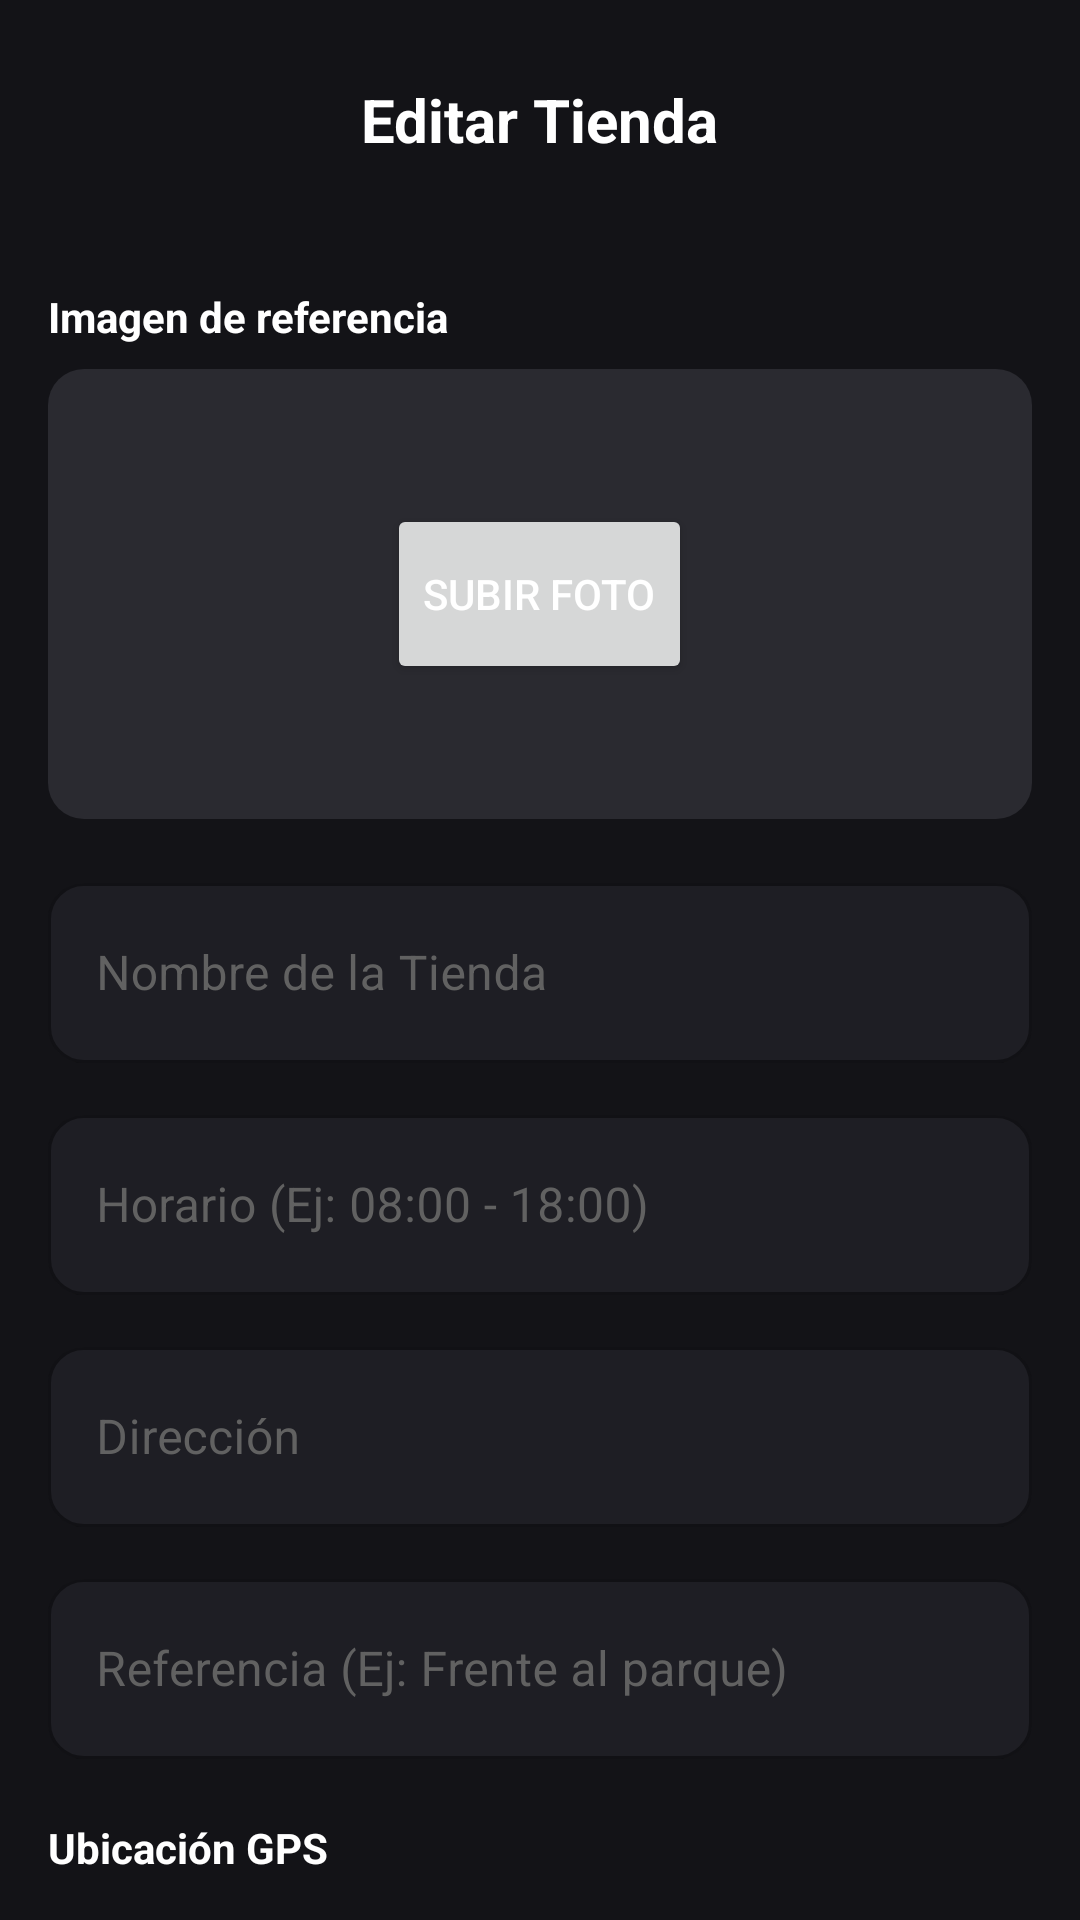

Android layout source for this screen:
<!-- AndroidManifest.xml: application theme Theme.DonappAccess -->
<!-- res/layout/fragment_editar_tienda.xml -->
<?xml version="1.0" encoding="utf-8"?>
<LinearLayout xmlns:android="http://schemas.android.com/apk/res/android"
    xmlns:app="http://schemas.android.com/apk/res-auto"
    android:layout_width="match_parent"
    android:layout_height="match_parent"
    android:background="?android:attr/windowBackground"
    android:orientation="vertical">

    <RelativeLayout
        android:layout_width="match_parent"
        android:layout_height="wrap_content"
        android:padding="16dp">

        <ImageButton
            android:id="@+id/btnBack"
            android:layout_width="48dp"
            android:layout_height="48dp"
            android:background="?attr/selectableItemBackgroundBorderless"
            android:src="@drawable/ic_back"
            app:tint="?android:attr/textColorPrimary" />

        <TextView
            android:layout_width="wrap_content"
            android:layout_height="wrap_content"
            android:layout_centerInParent="true"
            android:text="Editar Tienda"
            android:textColor="?android:attr/textColorPrimary"
            android:textSize="20sp"
            android:textStyle="bold" />
    </RelativeLayout>

    <androidx.core.widget.NestedScrollView
        android:id="@+id/scrollViewEditar"
        android:layout_width="match_parent"
        android:layout_height="match_parent"
        android:fillViewport="true"
        android:padding="16dp">

        <LinearLayout
            android:layout_width="match_parent"
            android:layout_height="wrap_content"
            android:orientation="vertical">

            <TextView
                android:layout_width="wrap_content"
                android:layout_height="wrap_content"
                android:text="Imagen de referencia"
                android:textColor="?android:attr/textColorPrimary"
                android:textStyle="bold" />

            <FrameLayout
                android:layout_width="match_parent"
                android:layout_height="150dp"
                android:layout_marginTop="8dp"
                android:layout_marginBottom="16dp"
                android:background="@drawable/bg_store_card">

                <ImageView
                    android:id="@+id/ivImagenTienda"
                    android:layout_width="match_parent"
                    android:layout_height="match_parent"
                    android:scaleType="centerCrop" />

                <Button
                    android:id="@+id/btnSeleccionarImagen"
                    android:layout_width="wrap_content"
                    android:layout_height="wrap_content"
                    android:minHeight="60dp"
                    android:layout_gravity="center"
                    android:text="Subir Foto" />
            </FrameLayout>

            <com.google.android.material.textfield.TextInputLayout
                android:layout_width="match_parent"
                android:layout_height="wrap_content"
                android:layout_marginBottom="12dp"
                android:hint="Nombre de la Tienda">

                <com.google.android.material.textfield.TextInputEditText
                    android:id="@+id/etNombreTienda"
                    android:layout_width="match_parent"
                    android:layout_height="wrap_content"
                    android:minHeight="60dp" />
            </com.google.android.material.textfield.TextInputLayout>

            <com.google.android.material.textfield.TextInputLayout
                android:layout_width="match_parent"
                android:layout_height="wrap_content"
                android:layout_marginBottom="12dp"
                android:hint="Horario (Ej: 08:00 - 18:00)">

                <com.google.android.material.textfield.TextInputEditText
                    android:id="@+id/etHorario"
                    android:layout_width="match_parent"
                    android:layout_height="wrap_content"
                    android:minHeight="60dp" />
            </com.google.android.material.textfield.TextInputLayout>

            <com.google.android.material.textfield.TextInputLayout
                android:layout_width="match_parent"
                android:layout_height="wrap_content"
                android:layout_marginBottom="12dp"
                android:hint="Dirección">

                <com.google.android.material.textfield.TextInputEditText
                    android:id="@+id/etDireccion"
                    android:layout_width="match_parent"
                    android:layout_height="wrap_content"
                    android:minHeight="60dp" />
            </com.google.android.material.textfield.TextInputLayout>

            <com.google.android.material.textfield.TextInputLayout
                android:layout_width="match_parent"
                android:layout_height="wrap_content"
                android:layout_marginBottom="12dp"
                android:hint="Referencia (Ej: Frente al parque)">

                <com.google.android.material.textfield.TextInputEditText
                    android:id="@+id/etReferencia"
                    android:layout_width="match_parent"
                    android:layout_height="wrap_content"
                    android:minHeight="60dp" />
            </com.google.android.material.textfield.TextInputLayout>

            <TextView
                android:layout_width="wrap_content"
                android:layout_height="wrap_content"
                android:layout_marginTop="8dp"
                android:text="Ubicación GPS"
                android:textColor="?android:attr/textColorPrimary"
                android:textStyle="bold" />

            <FrameLayout
                android:layout_width="match_parent"
                android:layout_height="220dp"
                android:layout_marginTop="8dp">

                <com.mapbox.maps.MapView
                    android:id="@+id/mapView"
                    android:layout_width="match_parent"
                    android:layout_height="match_parent" />

                <ImageView
                    android:layout_width="48dp"
                    android:layout_height="48dp"
                    android:layout_gravity="center"
                    android:src="@drawable/ic_location_pin"
                    android:translationY="-24dp"
                    app:tint="@color/donapp_yellow" />

                <TextView
                    android:layout_width="wrap_content"
                    android:layout_height="wrap_content"
                    android:layout_gravity="bottom|center_horizontal"
                    android:layout_marginBottom="12dp"
                    android:background="#CC202020"
                    android:paddingHorizontal="12dp"
                    android:paddingVertical="6dp"
                    android:text="Mueve el mapa para ajustar la ubicación"
                    android:textColor="@android:color/white"
                    android:textSize="12sp" />
            </FrameLayout>

            <LinearLayout
                android:layout_width="match_parent"
                android:layout_height="wrap_content"
                android:layout_marginTop="8dp"
                android:backgroundTint="@color/donapp_text_secondary"
                android:background="@drawable/bg_store_card"
                android:orientation="vertical"
                android:padding="12dp">

                <TextView
                    android:layout_width="wrap_content"
                    android:layout_height="wrap_content"
                    android:text="Tu dirección aparecerá aquí..."
                    android:textColor="?android:attr/textColorSecondary"
                    android:textSize="12sp" />

                <TextView
                    android:id="@+id/tvDireccionMapa"
                    android:layout_width="match_parent"
                    android:layout_height="wrap_content"
                    android:layout_marginTop="4dp"
                    android:text="Cargando dirección..."
                    android:textColor="?android:attr/textColorPrimary"
                    android:textSize="14sp" />
            </LinearLayout>

            <Button
                android:id="@+id/btnUsarUbicacionActual"
                style="@style/Widget.MaterialComponents.Button.OutlinedButton"
                android:layout_width="match_parent"
                android:layout_height="wrap_content"
                android:minHeight="60dp"
                android:layout_marginTop="12dp"
                android:layout_marginBottom="24dp"
                android:text="Usar mi ubicación actual"
                android:textColor="?attr/colorPrimary"
                app:strokeColor="?attr/colorPrimary" />

            <Button
                android:id="@+id/btnGuardarCambios"
                android:layout_width="match_parent"
                android:layout_height="wrap_content"
                android:minHeight="60dp"
                android:layout_marginBottom="32dp"
                android:backgroundTint="@color/donapp_yellow"
                android:text="GUARDAR CAMBIOS"
                android:textColor="@color/black"
                android:textStyle="bold" />

        </LinearLayout>
    </androidx.core.widget.NestedScrollView>
</LinearLayout>
<!-- resources referenced by this layout -->
<resources>
  <color name="black">#000000</color>
  <color name="donapp_text_secondary">#9E9E9E</color>
  <color name="donapp_yellow">#FFCA28</color>
  <!-- drawable bg_store_card (drawable) -->
  <?xml version="1.0" encoding="utf-8"?>
  <shape xmlns:android="http://schemas.android.com/apk/res/android">
      <solid android:color="@color/donapp_surface" />
      <corners android:radius="12dp" />
  </shape>
  <!-- drawable ic_location_pin (drawable) -->
  <?xml version="1.0" encoding="utf-8"?>
  <vector xmlns:android="http://schemas.android.com/apk/res/android"
      android:width="28dp"
      android:height="28dp"
      android:viewportWidth="28"
      android:viewportHeight="28">
      <path
          android:fillColor="#00000000"
          android:pathData="M14,3.5 C9.3,3.5 5.5,7.15 5.5,11.66 C5.5,17.3 14,24.5 14,24.5 C14,24.5 22.5,17.3 22.5,11.66 C22.5,7.15 18.7,3.5 14,3.5 Z"
          android:strokeWidth="2.5"
          android:strokeColor="#111111"
          android:strokeLineJoin="round" />
      <path
          android:fillColor="#00000000"
          android:pathData="M14,8.5 A3.25,3.25 0,1 0,14,15 A3.25,3.25 0,1 0,14,8.5"
          android:strokeWidth="2.3"
          android:strokeColor="#111111" />
  </vector>
  <style name="Theme.DonappAccess" parent="Theme.MaterialComponents.DayNight.NoActionBar">
  
          
          <item name="colorPrimary">@color/donapp_primary</item>
          <item name="colorPrimaryDark">@color/donapp_primary_dark</item>
          <item name="colorAccent">@color/donapp_secondary</item>
  
          
          <item name="android:windowBackground">@color/donapp_bg</item>
          <item name="android:colorBackground">@color/donapp_bg</item>
          <item name="colorSurface">@color/donapp_surface</item>
  
          
          <item name="android:textColorPrimary">@color/donapp_text_primary</item>
          <item name="android:textColorSecondary">@color/donapp_text_secondary</item>
          <item name="android:textColorHint">@color/donapp_text_hint</item>
  
          
          <item name="android:statusBarColor">@color/donapp_bg</item>
          <item name="android:windowLightStatusBar">false</item>
  
          
          <item name="android:navigationBarColor">@color/donapp_bg</item>
  
          
          <item name="textInputStyle">@style/Widget.DonappAccess.TextInputLayout</item>
  
          
          <item name="materialButtonStyle">@style/Widget.DonappAccess.Button</item>
  
      </style>
  <color name="donapp_surface">#2A2A30</color>
  <color name="donapp_primary">#FFCA28</color>
  <color name="donapp_primary_dark">#F5B800</color>
  <color name="donapp_secondary">#FF7700</color>
  <color name="donapp_bg">#131317</color>
  <color name="donapp_text_primary">#FFFFFF</color>
  <color name="donapp_text_hint">#616161</color>
  <style name="Widget.DonappAccess.TextInputLayout" parent="Widget.MaterialComponents.TextInputLayout.OutlinedBox">
          <item name="boxBackgroundColor">@color/donapp_input_bg</item>
          <item name="boxStrokeColor">@color/donapp_input_stroke</item>
          <item name="boxStrokeWidth">1dp</item>
          <item name="boxCornerRadiusTopStart">12dp</item>
          <item name="boxCornerRadiusTopEnd">12dp</item>
          <item name="boxCornerRadiusBottomStart">12dp</item>
          <item name="boxCornerRadiusBottomEnd">12dp</item>
          <item name="hintTextColor">@color/donapp_text_hint</item>
          <item name="android:textColorHint">@color/donapp_text_hint</item>
      </style>
  <style name="Widget.DonappAccess.Button" parent="Widget.MaterialComponents.Button">
          <item name="backgroundTint">@color/donapp_primary</item>
          <item name="android:textColor">@color/donapp_bg</item>
          <item name="android:textStyle">bold</item>
          <item name="android:textSize">16sp</item>
          <item name="cornerRadius">12dp</item>
          <item name="android:paddingTop">14dp</item>
          <item name="android:paddingBottom">14dp</item>
      </style>
  <color name="donapp_input_bg">#1E1E24</color>
  <color name="donapp_input_stroke">#3A3A42</color>
</resources>
